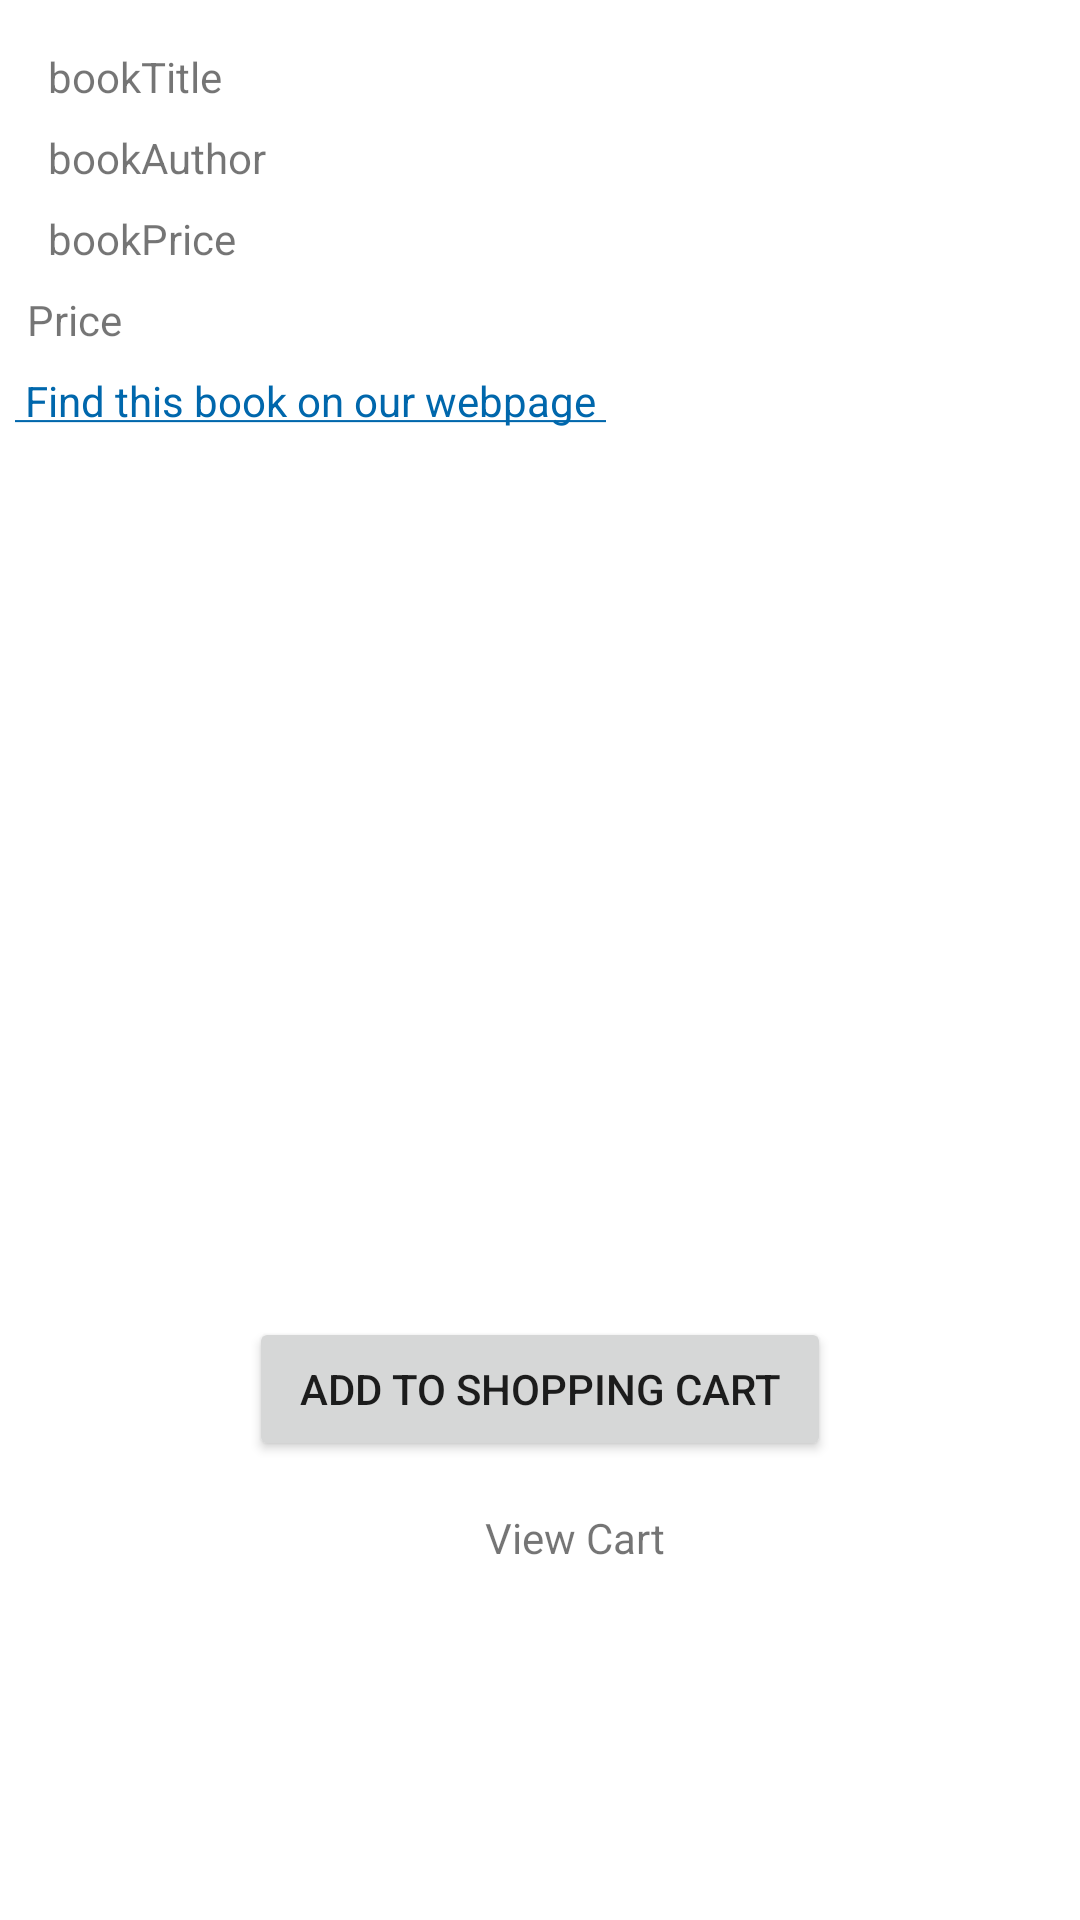

Produce the Android XML layout that renders to this screen, including the resource entries it uses.
<!-- AndroidManifest.xml: application theme AppTheme -->
<!-- res/layout/single_book.xml -->
<?xml version="1.0" encoding="utf-8"?>
<android.support.constraint.ConstraintLayout xmlns:android="http://schemas.android.com/apk/res/android"
                                             xmlns:app="http://schemas.android.com/apk/res-auto"
                                             xmlns:tools="http://schemas.android.com/tools"
                                             android:layout_width="match_parent"
                                             android:layout_height="match_parent"
                                             android:background="@color/white">

    

    <TextView
        android:id="@+id/titleTV"
        android:layout_width="352dp"
        android:layout_height="wrap_content"
        android:layout_marginBottom="16dp"
        android:layout_marginEnd="16dp"
        android:layout_marginLeft="16dp"
        android:layout_marginRight="16dp"
        android:layout_marginStart="16dp"
        android:layout_marginTop="16dp"
        android:text="bookTitle"
        app:layout_constraintBottom_toBottomOf="parent"
        app:layout_constraintHorizontal_bias="0.0"
        app:layout_constraintLeft_toLeftOf="parent"
        app:layout_constraintRight_toRightOf="parent"
        app:layout_constraintTop_toTopOf="parent"
        app:layout_constraintVertical_bias="0.0"/>

    <TextView
        android:id="@+id/authorTV"
        android:layout_width="352dp"
        android:layout_height="wrap_content"
        android:layout_marginEnd="16dp"
        android:layout_marginLeft="16dp"
        android:layout_marginRight="16dp"
        android:layout_marginStart="16dp"
        android:layout_marginTop="8dp"
        android:text="bookAuthor"
        app:layout_constraintBottom_toBottomOf="@+id/bookImageView"
        app:layout_constraintHorizontal_bias="0.0"
        app:layout_constraintLeft_toLeftOf="parent"
        app:layout_constraintRight_toRightOf="parent"
        app:layout_constraintTop_toBottomOf="@+id/titleTV"
        app:layout_constraintVertical_bias="0.0"/>

    <TextView
        android:id="@+id/isbnTV"
        android:layout_width="352dp"
        android:layout_height="wrap_content"
        android:layout_marginBottom="16dp"
        android:layout_marginEnd="16dp"
        android:layout_marginLeft="16dp"
        android:layout_marginRight="16dp"
        android:layout_marginStart="16dp"
        android:layout_marginTop="8dp"
        android:text="bookPrice"
        app:layout_constraintBottom_toBottomOf="parent"
        app:layout_constraintHorizontal_bias="0.0"
        app:layout_constraintLeft_toLeftOf="parent"
        app:layout_constraintRight_toRightOf="parent"
        app:layout_constraintTop_toBottomOf="@+id/authorTV"
        app:layout_constraintVertical_bias="0.0"/>

    <TextView
        android:id="@+id/linkTV"
        android:layout_width="350dp"
        android:layout_height="wrap_content"
        android:layout_marginBottom="372dp"
        android:layout_marginLeft="16dp"
        android:layout_marginRight="16dp"
        android:layout_marginTop="8dp"
        android:autoLink="web"
        android:gravity="center"
        android:text="@string/book_website_link"
        android:textAlignment="viewStart"
        android:textColorLink="@color/au_blue"
        app:layout_constraintBottom_toBottomOf="parent"
        app:layout_constraintLeft_toLeftOf="parent"
        app:layout_constraintRight_toRightOf="parent"
        app:layout_constraintTop_toBottomOf="@+id/priceTV"
        app:layout_constraintVertical_bias="0.0"/>

    <TextView
        android:id="@+id/priceTV"
        android:layout_width="352dp"
        android:layout_height="wrap_content"
        android:layout_marginBottom="8dp"
        android:layout_marginEnd="8dp"
        android:layout_marginStart="16dp"
        android:layout_marginTop="8dp"
        android:text="Price"
        app:layout_constraintBottom_toBottomOf="parent"
        app:layout_constraintEnd_toEndOf="parent"
        app:layout_constraintHorizontal_bias="0.441"
        app:layout_constraintStart_toStartOf="parent"
        app:layout_constraintTop_toBottomOf="@+id/isbnTV"
        app:layout_constraintVertical_bias="0.0"/>

    <Button
        android:id="@+id/cart_button"
        android:layout_width="194dp"
        android:layout_height="48dp"
        android:layout_marginEnd="8dp"
        android:layout_marginStart="8dp"
        android:layout_marginTop="296dp"
        android:text="ADD TO SHOPPING CART"
        app:layout_constraintEnd_toEndOf="parent"
        app:layout_constraintStart_toStartOf="parent"
        app:layout_constraintTop_toBottomOf="@+id/linkTV"/>

    <ImageButton
        android:id="@+id/imageButton2"
        android:layout_width="50dp"
        android:layout_height="47dp"
        android:layout_marginEnd="8dp"
        android:layout_marginStart="8dp"
        android:layout_marginTop="8dp"
        android:background="@android:color/transparent"
        app:layout_constraintEnd_toEndOf="parent"
        app:layout_constraintHorizontal_bias="0.296"
        app:layout_constraintStart_toStartOf="parent"
        app:layout_constraintTop_toBottomOf="@+id/cart_button"
        app:srcCompat="@drawable/ic_shopping_cart_black_24dp"/>

    <TextView
        android:id="@+id/cart_text_veiw"
        android:layout_width="72dp"
        android:layout_height="38dp"
        android:layout_marginEnd="8dp"
        android:layout_marginStart="8dp"
        android:layout_marginTop="16dp"
        android:text="View Cart"
        app:layout_constraintEnd_toEndOf="parent"
        app:layout_constraintHorizontal_bias="0.069"
        app:layout_constraintStart_toEndOf="@+id/imageButton2"
        app:layout_constraintTop_toBottomOf="@+id/cart_button"/>

</android.support.constraint.ConstraintLayout>
<!-- resources referenced by this layout -->
<resources>
  <color name="au_blue">#0067ac</color>
  <color name="white">#ffffff</color>
  <string name="book_website_link"><a href="https://universitypress.andrews.edu/">
          Find this book on our webpage
      </a></string>
  <style name="AppTheme" parent="Base.Theme.AppCompat.Light.DarkActionBar">
          
          <item name="colorPrimary">@color/colorPrimary</item>
          <item name="colorPrimaryDark">@color/colorPrimaryDark</item>
          <item name="colorAccent">@color/colorAccent</item>
      </style>
  <color name="colorPrimary">#3F51B5</color>
  <color name="colorPrimaryDark">#303F9F</color>
  <color name="colorAccent">#FF4081</color>
</resources>
